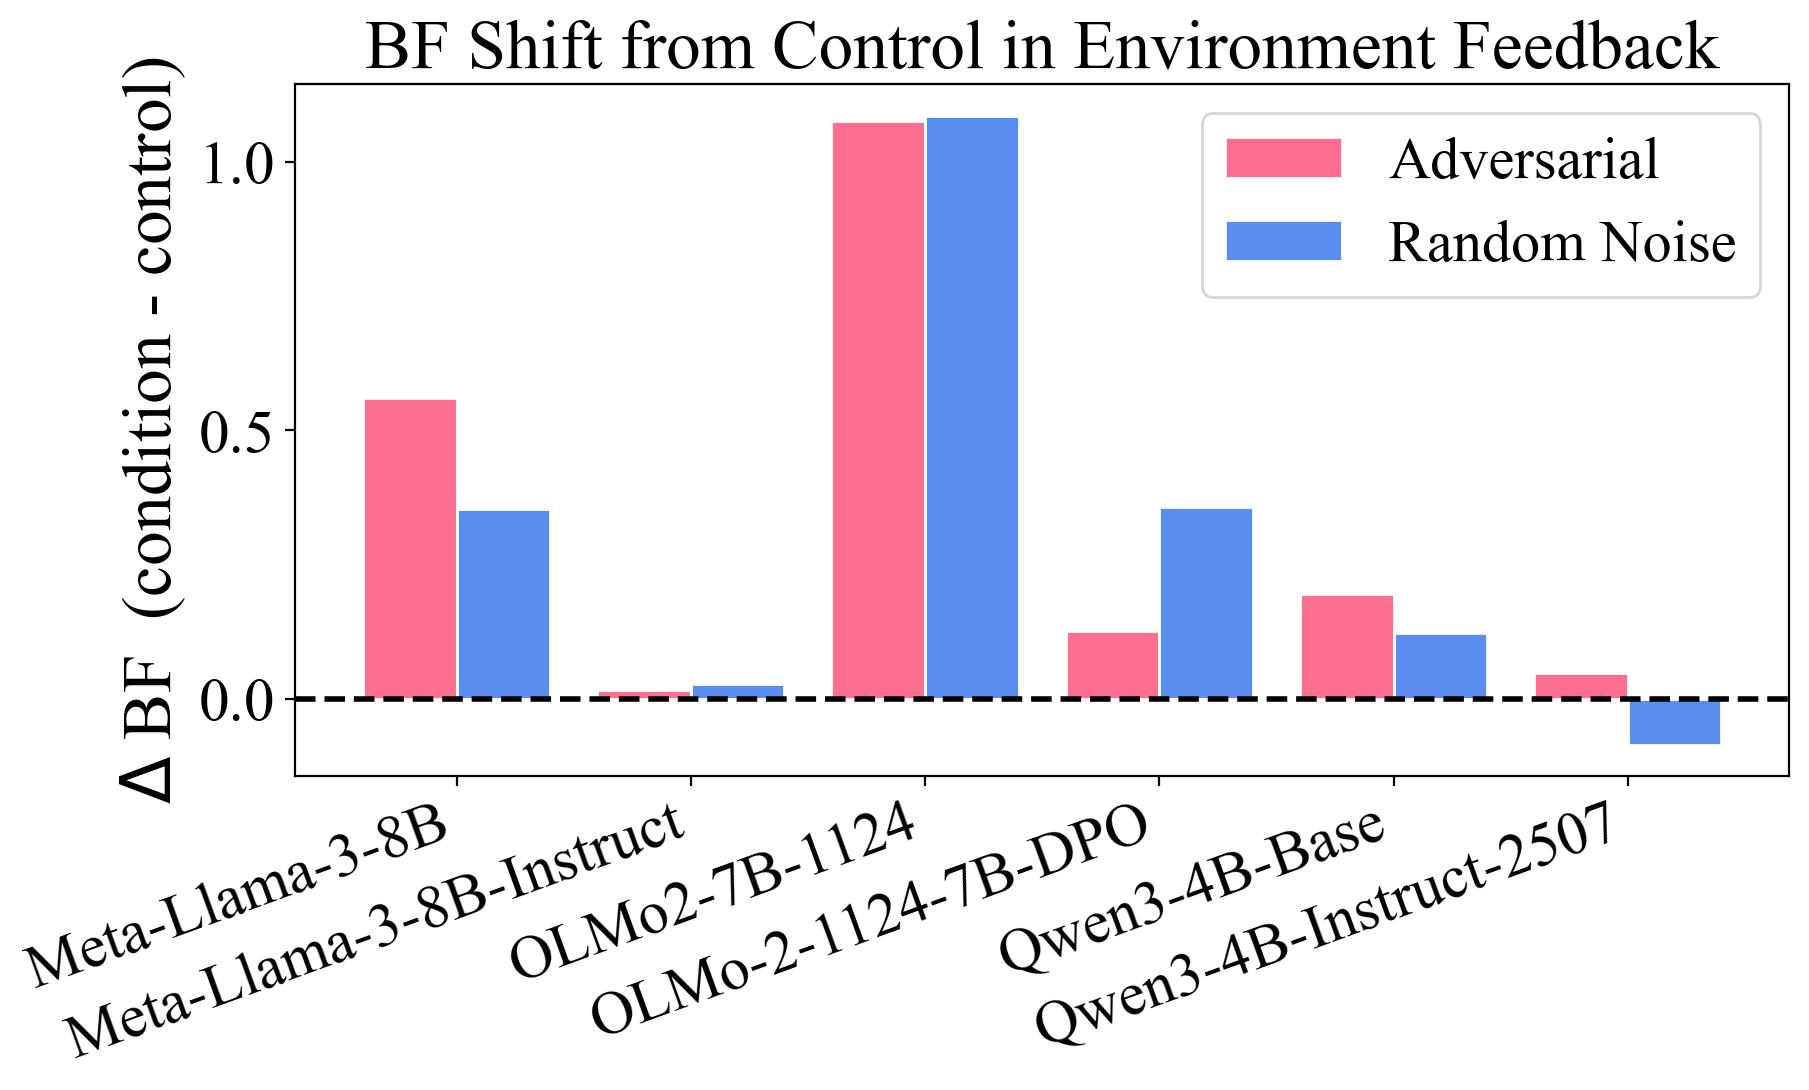

Values plotted in this chart, from the file beside it:
model, condition, delta_overall_bf_vs_control
meta-llama_Meta-Llama-3-8B, adversarial, 0.56
meta-llama_Meta-Llama-3-8B, random_noise, 0.3534
meta-llama_Meta-Llama-3-8B-Instruct, adversarial, 0.01674
meta-llama_Meta-Llama-3-8B-Instruct, random_noise, 0.02657
allenai_OLMo2-7B-1124, adversarial, 1.076
allenai_OLMo2-7B-1124, random_noise, 1.086
allenai_OLMo-2-1124-7B-DPO, adversarial, 0.1259
allenai_OLMo-2-1124-7B-DPO, random_noise, 0.3566
Qwen_Qwen3-4B-Base, adversarial, 0.1957
Qwen_Qwen3-4B-Base, random_noise, 0.1218
Qwen_Qwen3-4B-Instruct-2507, adversarial, 0.04808
Qwen_Qwen3-4B-Instruct-2507, random_noise, -0.08554
